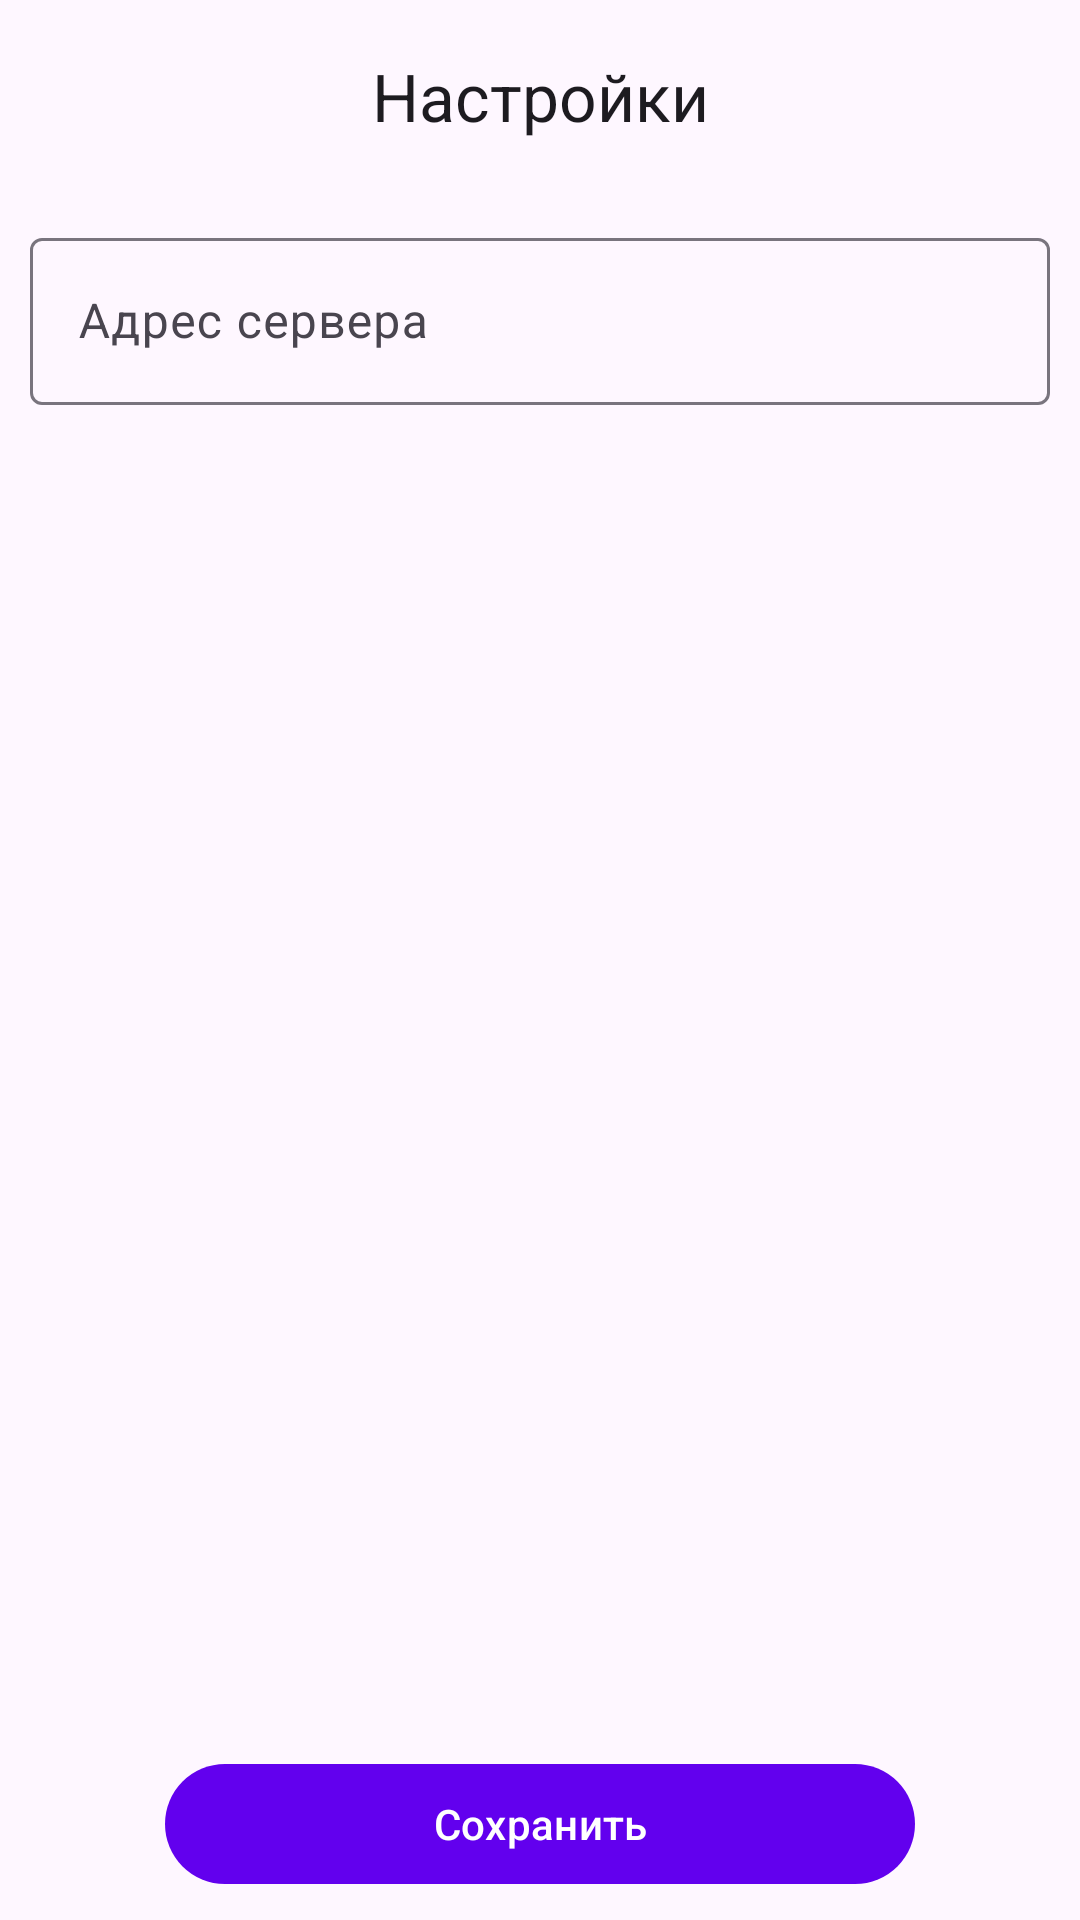

Produce the Android XML layout that renders to this screen, including the resource entries it uses.
<!-- AndroidManifest.xml: application theme Theme.SalesMobile -->
<!-- res/layout/settings_fragment.xml -->
<?xml version="1.0" encoding="utf-8"?>
<androidx.constraintlayout.widget.ConstraintLayout xmlns:android="http://schemas.android.com/apk/res/android"
    xmlns:app="http://schemas.android.com/apk/res-auto"
    android:layout_width="match_parent"
    android:layout_height="match_parent">

    <com.google.android.material.appbar.AppBarLayout
        android:id="@+id/app_bar_layout"
        android:layout_width="match_parent"
        android:layout_height="wrap_content"
        android:fitsSystemWindows="true"
        app:layout_constraintTop_toTopOf="parent"
        app:layout_constraintBottom_toBottomOf="parent"
        app:layout_constraintStart_toStartOf="parent"
        app:layout_constraintEnd_toEndOf="parent"
        app:layout_constraintVertical_bias="0">

        <com.google.android.material.appbar.MaterialToolbar
            android:id="@+id/app_bar"
            android:layout_width="match_parent"
            android:layout_height="?attr/actionBarSize"
            app:navigationIcon="@drawable/ic_back_ios"
            app:title="@string/settings_screen_title"
            app:titleCentered="true" />
    </com.google.android.material.appbar.AppBarLayout>

    <com.google.android.material.textfield.TextInputLayout
        android:id="@+id/connection_url_et"
        android:layout_width="match_parent"
        android:layout_height="wrap_content"
        android:layout_margin="10dp"
        android:hint="@string/settings_screen_connection_url"
        app:layout_constraintTop_toBottomOf="@id/app_bar_layout"
        app:layout_constraintBottom_toTopOf="@id/save_btn"
        app:layout_constraintStart_toStartOf="parent"
        app:layout_constraintEnd_toEndOf="parent"
        app:layout_constraintVertical_bias="0">

        <com.google.android.material.textfield.TextInputEditText
            android:layout_width="match_parent"
            android:layout_height="wrap_content"
            android:inputType="text" />
    </com.google.android.material.textfield.TextInputLayout>

    <com.google.android.material.button.MaterialButton
        android:id="@+id/save_btn"
        android:layout_width="250dp"
        android:layout_height="wrap_content"
        android:layout_marginBottom="8dp"
        android:text="@string/settings_screen_save"
        app:layout_constraintTop_toTopOf="parent"
        app:layout_constraintBottom_toBottomOf="parent"
        app:layout_constraintStart_toStartOf="parent"
        app:layout_constraintEnd_toEndOf="parent"
        app:layout_constraintVertical_bias="1"/>
</androidx.constraintlayout.widget.ConstraintLayout>
<!-- resources referenced by this layout -->
<resources>
  <string name="settings_screen_connection_url">Адрес сервера</string>
  <string name="settings_screen_save">Сохранить</string>
  <string name="settings_screen_title">Настройки</string>
  <style name="Theme.SalesMobile" parent="Theme.Material3.DayNight.NoActionBar">
          
          <item name="colorPrimary">@color/purple_500</item>
          <item name="colorPrimaryVariant">@color/purple_700</item>
          <item name="colorOnPrimary">@color/white</item>
          
          <item name="colorSecondary">@color/teal_200</item>
          <item name="colorSecondaryVariant">@color/teal_700</item>
          <item name="colorOnSecondary">@color/black</item>
          
          <item name="android:statusBarColor">@android:color/transparent</item>
          <item name="android:windowTranslucentStatus">true</item>
          <item name="android:windowLightStatusBar">true</item>
          
      </style>
  <!-- not gathered from this repository: default colours our renderer supplied (Android Studio template values) -->
  <color name="purple_500">#FF6200EE</color>
  <color name="purple_700">#FF3700B3</color>
  <color name="teal_200">#FF03DAC5</color>
  <color name="teal_700">#FF018786</color>
  <color name="black">#FF000000</color>
  <color name="white">#FFFFFFFF</color>
</resources>
